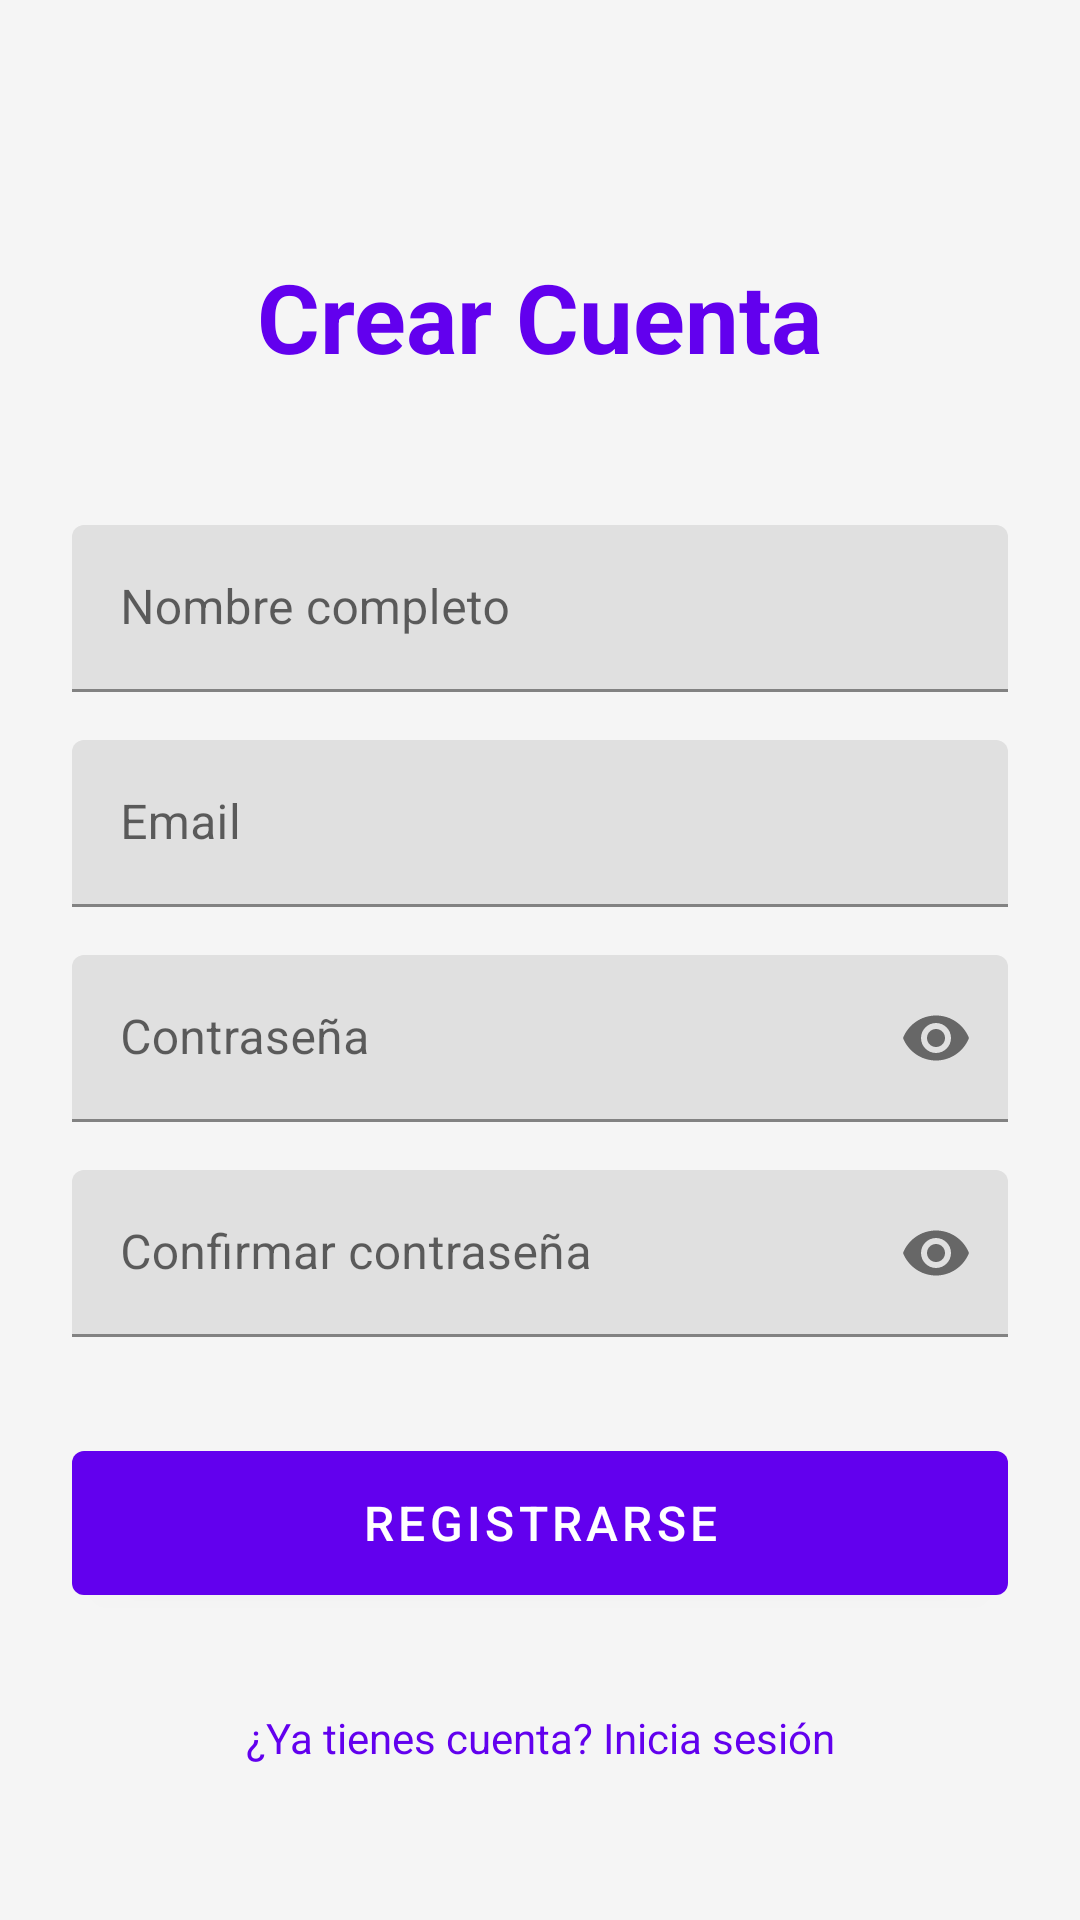

Produce the Android XML layout that renders to this screen, including the resource entries it uses.
<!-- AndroidManifest.xml: application theme Theme.GestorTareasAcademicas -->
<!-- res/layout/activity_register.xml -->
<?xml version="1.0" encoding="utf-8"?>
<ScrollView xmlns:android="http://schemas.android.com/apk/res/android"
    xmlns:app="http://schemas.android.com/apk/res-auto"
    android:layout_width="match_parent"
    android:layout_height="match_parent"
    android:fillViewport="true"
    android:background="#F5F5F5">

    <androidx.constraintlayout.widget.ConstraintLayout
        android:layout_width="match_parent"
        android:layout_height="wrap_content"
        android:padding="24dp">

        <TextView
            android:id="@+id/tvTitle"
            android:layout_width="wrap_content"
            android:layout_height="wrap_content"
            android:text="Crear Cuenta"
            android:textSize="32sp"
            android:textStyle="bold"
            android:textColor="@color/purple_500"
            app:layout_constraintTop_toTopOf="parent"
            app:layout_constraintStart_toStartOf="parent"
            app:layout_constraintEnd_toEndOf="parent"
            android:layout_marginTop="60dp"/>

        <com.google.android.material.textfield.TextInputLayout
            android:id="@+id/tilNombre"
            android:layout_width="match_parent"
            android:layout_height="wrap_content"
            android:hint="Nombre completo"
            app:boxStrokeColor="@color/purple_500"
            app:hintTextColor="@color/purple_500"
            app:layout_constraintTop_toBottomOf="@id/tvTitle"
            android:layout_marginTop="48dp">

            <com.google.android.material.textfield.TextInputEditText
                android:id="@+id/etNombre"
                android:layout_width="match_parent"
                android:layout_height="wrap_content"
                android:inputType="textPersonName"/>
        </com.google.android.material.textfield.TextInputLayout>

        <com.google.android.material.textfield.TextInputLayout
            android:id="@+id/tilEmail"
            android:layout_width="match_parent"
            android:layout_height="wrap_content"
            android:hint="Email"
            app:boxStrokeColor="@color/purple_500"
            app:hintTextColor="@color/purple_500"
            app:layout_constraintTop_toBottomOf="@id/tilNombre"
            android:layout_marginTop="16dp">

            <com.google.android.material.textfield.TextInputEditText
                android:id="@+id/etEmail"
                android:layout_width="match_parent"
                android:layout_height="wrap_content"
                android:inputType="textEmailAddress"/>
        </com.google.android.material.textfield.TextInputLayout>

        <com.google.android.material.textfield.TextInputLayout
            android:id="@+id/tilPassword"
            android:layout_width="match_parent"
            android:layout_height="wrap_content"
            android:hint="Contraseña"
            app:boxStrokeColor="@color/purple_500"
            app:hintTextColor="@color/purple_500"
            app:passwordToggleEnabled="true"
            app:layout_constraintTop_toBottomOf="@id/tilEmail"
            android:layout_marginTop="16dp">

            <com.google.android.material.textfield.TextInputEditText
                android:id="@+id/etPassword"
                android:layout_width="match_parent"
                android:layout_height="wrap_content"
                android:inputType="textPassword"/>
        </com.google.android.material.textfield.TextInputLayout>

        <com.google.android.material.textfield.TextInputLayout
            android:id="@+id/tilConfirmPassword"
            android:layout_width="match_parent"
            android:layout_height="wrap_content"
            android:hint="Confirmar contraseña"
            app:boxStrokeColor="@color/purple_500"
            app:hintTextColor="@color/purple_500"
            app:passwordToggleEnabled="true"
            app:layout_constraintTop_toBottomOf="@id/tilPassword"
            android:layout_marginTop="16dp">

            <com.google.android.material.textfield.TextInputEditText
                android:id="@+id/etConfirmPassword"
                android:layout_width="match_parent"
                android:layout_height="wrap_content"
                android:inputType="textPassword"/>
        </com.google.android.material.textfield.TextInputLayout>

        <com.google.android.material.button.MaterialButton
            android:id="@+id/btnRegister"
            android:layout_width="match_parent"
            android:layout_height="60dp"
            android:text="Registrarse"
            android:textSize="16sp"
            app:layout_constraintTop_toBottomOf="@id/tilConfirmPassword"
            android:layout_marginTop="32dp"/>

        <TextView
            android:id="@+id/tvLogin"
            android:layout_width="wrap_content"
            android:layout_height="wrap_content"
            android:text="¿Ya tienes cuenta? Inicia sesión"
            android:textColor="@color/purple_500"
            android:textSize="14sp"
            app:layout_constraintTop_toBottomOf="@id/btnRegister"
            app:layout_constraintStart_toStartOf="parent"
            app:layout_constraintEnd_toEndOf="parent"
            android:layout_marginTop="24dp"
            android:padding="8dp"/>

    </androidx.constraintlayout.widget.ConstraintLayout>
</ScrollView>
<!-- resources referenced by this layout -->
<resources>
  <color name="purple_500">#FF6200EE</color>
  <style name="Theme.GestorTareasAcademicas" parent="Theme.MaterialComponents.Light.NoActionBar">
          <item name="colorPrimary">@color/purple_500</item>
          <item name="colorPrimaryVariant">@color/purple_700</item>
          <item name="colorOnPrimary">@android:color/white</item>
  
          <item name="colorSecondary">@color/teal_200</item>
          <item name="colorSecondaryVariant">@color/teal_700</item>
          <item name="colorOnSecondary">@android:color/black</item>
  
          <item name="android:statusBarColor">@color/purple_700</item>
      </style>
  <color name="purple_700">#FF3700B3</color>
  <color name="teal_200">#FF03DAC5</color>
  <color name="teal_700">#FF018786</color>
</resources>
